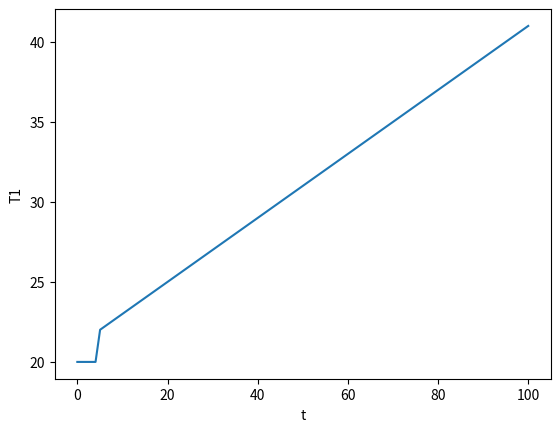
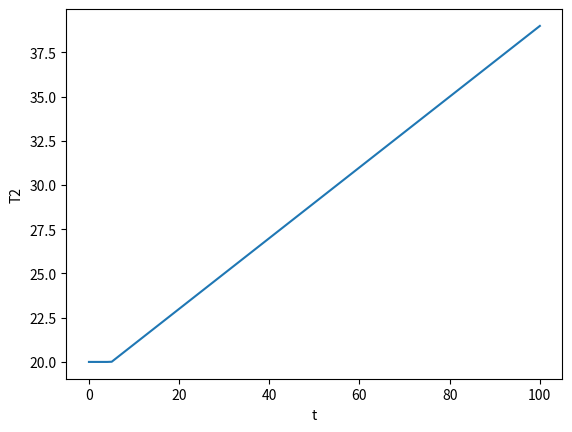

Python code for these plots, in order:
#ejemplo de ecuacions stiff con ley de enfriamiento de Newton

import numpy as np
from scipy.integrate import solve_ivp
import matplotlib.pyplot as plt

C1=0.05
C2=500.0
UA=50.0
t0=5.0
Q0=100.0


def Q(t):
    if t<t0:
        y=0.0
    else:
        y=Q0
    return y    
    

def odes(t,y):
    T1,T2=y[0],y[1]
    z=np.zeros(2)
    z[0]=Q(t)/C1-UA*(T1-T2)/C1
    z[1]=UA*(T1-T2)/C2
    return z

T_ini=np.array([20.0,20.0])
t_domain=[0.0,100.0]
t_eval=np.linspace(0.0,100,100)

sol=solve_ivp(odes,t_domain,T_ini,method='BDF',t_eval=t_eval)

plt.figure()
plt.plot(sol.t,sol.y[0])
plt.xlabel('t')
plt.ylabel('T1')

plt.figure()
plt.plot(sol.t,sol.y[1])
plt.xlabel('t')
plt.ylabel('T2')
